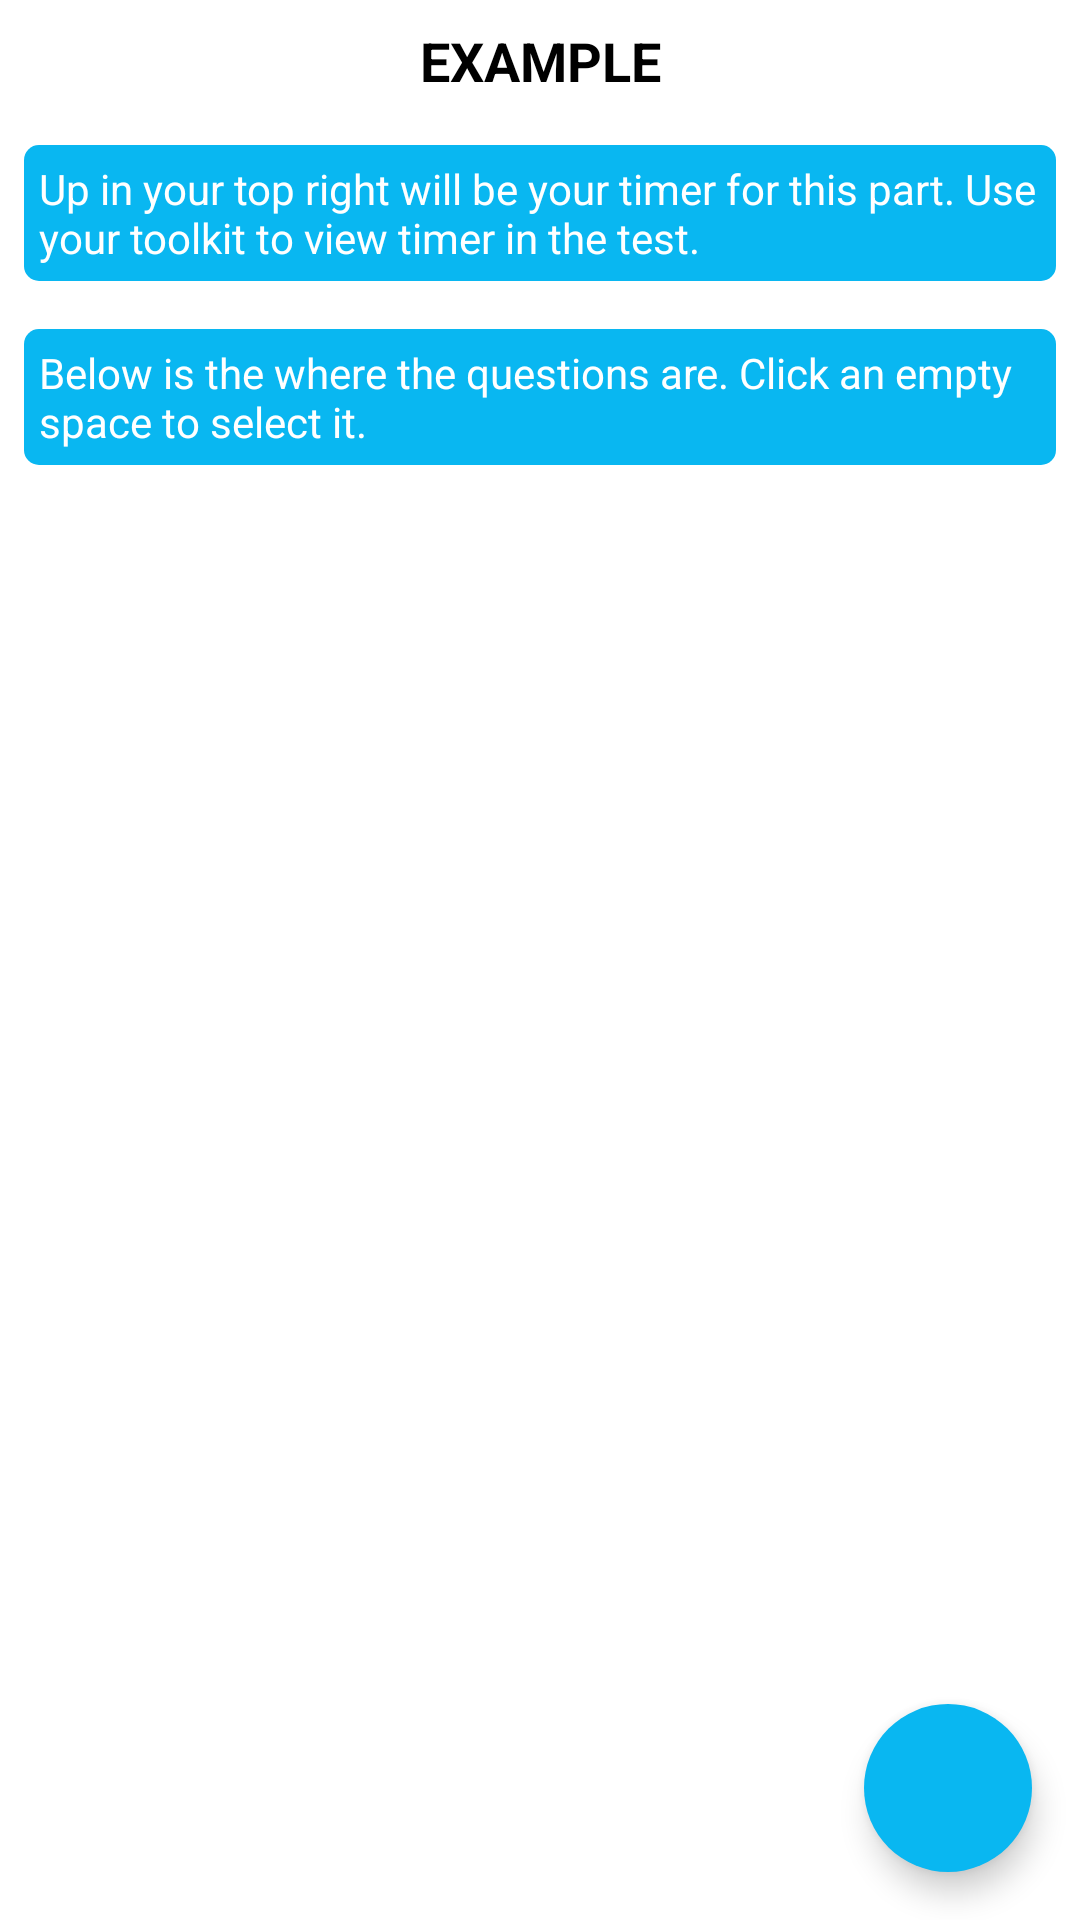

Produce the Android XML layout that renders to this screen, including the resource entries it uses.
<!-- AndroidManifest.xml: application theme AppTheme -->
<!-- res/layout/fragment_uoe_example_question.xml -->
<?xml version="1.0" encoding="utf-8"?>
<androidx.constraintlayout.widget.ConstraintLayout xmlns:android="http://schemas.android.com/apk/res/android"
    xmlns:app="http://schemas.android.com/apk/res-auto"
    xmlns:tools="http://schemas.android.com/tools"
    android:id="@+id/testing"
    android:layout_width="match_parent"
    android:layout_height="match_parent"
    android:background="@color/white"
    tools:context=".PreQuestionFragment.ExampleQuestions.UoeQuestion">


    <com.google.android.material.floatingactionbutton.FloatingActionButton
        android:id="@+id/movableFab"
        android:layout_width="wrap_content"
        android:layout_height="wrap_content"
        android:layout_margin="16dp"
        android:backgroundTint="@color/info_blue"
        app:borderWidth="0dp"
        app:layout_constraintBottom_toBottomOf="parent"
        app:layout_constraintEnd_toEndOf="parent"
        app:srcCompat="@drawable/tool_box_24dp" />

    <TextView
        android:id="@+id/textView"
        android:layout_width="0dp"
        android:layout_height="wrap_content"
        android:layout_marginStart="8dp"
        android:layout_marginTop="16dp"
        android:layout_marginEnd="8dp"
        android:background="@drawable/info_box_text_view"
        android:drawableStart="@drawable/info_icon_24dp"
        android:drawablePadding="10dp"
        android:padding="5dp"
        android:text="Up in your top right will be your timer for this part. Use your toolkit to view timer in the test."
        android:textColor="@color/white"
        app:layout_constraintEnd_toEndOf="parent"
        app:layout_constraintStart_toStartOf="parent"
        app:layout_constraintTop_toBottomOf="@+id/textView9" />


    <TextView
        android:id="@+id/textView3"
        android:layout_width="0dp"
        android:layout_height="wrap_content"
        android:layout_marginStart="8dp"
        android:layout_marginTop="16dp"
        android:layout_marginEnd="8dp"
        android:background="@drawable/info_box_text_view"
        android:drawableStart="@drawable/info_icon_24dp"
        android:drawablePadding="10dp"
        android:padding="5dp"
        android:text="Below is the where the questions are. Click an empty space to select it."
        android:textColor="@color/white"
        app:layout_constraintEnd_toEndOf="parent"
        app:layout_constraintStart_toStartOf="parent"
        app:layout_constraintTop_toBottomOf="@+id/textView" />

    <TextView
        android:id="@+id/uoe_example_body"
        android:layout_width="0dp"
        android:layout_height="wrap_content"
        android:layout_marginStart="16dp"
        android:layout_marginTop="16dp"
        android:layout_marginEnd="16dp"
        android:textSize="18sp"
        app:layout_constraintEnd_toEndOf="parent"
        app:layout_constraintHorizontal_bias="0.0"
        app:layout_constraintStart_toStartOf="parent"
        app:layout_constraintTop_toBottomOf="@+id/uoe_example_title"
        tools:text="@string/multiple_choice_cloze_example_body" />

    <TextView
        android:id="@+id/textView9"
        android:layout_width="0dp"
        android:layout_height="wrap_content"
        android:layout_marginStart="8dp"
        android:layout_marginTop="8dp"
        android:layout_marginEnd="8dp"
        android:text="EXAMPLE"
        android:textColor="#000"
        android:textAlignment="center"
        android:textSize="18sp"
        android:textStyle="bold"
        app:layout_constraintEnd_toEndOf="parent"
        app:layout_constraintHorizontal_bias="0.0"
        app:layout_constraintStart_toStartOf="parent"
        app:layout_constraintTop_toTopOf="parent" />

    <Chronometer
        android:id="@+id/chronometer"
        android:layout_width="0dp"
        android:layout_height="wrap_content"
        android:layout_margin="16dp"
        android:textSize="16sp"
        android:textStyle="bold"
        app:layout_constraintBottom_toBottomOf="@+id/textView9"
        app:layout_constraintEnd_toEndOf="parent"
        app:layout_constraintTop_toTopOf="@+id/textView9"
        tools:text="00:00" />

    <TextView
        android:id="@+id/uoe_example_title"
        android:layout_width="0dp"
        android:layout_height="29dp"
        android:layout_marginStart="16dp"
        android:layout_marginTop="16dp"
        android:layout_marginEnd="16dp"
        android:textSize="24sp"
        android:textStyle="bold"
        app:layout_constraintEnd_toEndOf="parent"
        app:layout_constraintStart_toStartOf="parent"
        app:layout_constraintTop_toBottomOf="@+id/textView3"
        tools:text="A New Partnership" />


</androidx.constraintlayout.widget.ConstraintLayout>
<!-- resources referenced by this layout -->
<resources>
  <color name="info_blue">#09b7f1</color>
  <color name="white">#ffffff</color>
  <!-- drawable info_box_text_view (drawable) -->
  <?xml version="1.0" encoding="utf-8"?>
  <shape xmlns:android="http://schemas.android.com/apk/res/android" android:shape="rectangle">
  
      <solid
          android:color="@color/info_blue"/>
  
      <corners
          android:radius="5dp"/>
  
  </shape>
  <string name="multiple_choice_cloze_example_body">In 1884, a small engineering firm was ______ in a part of Manchester. \n\n Its owner had completed only two years
      in formal education yet was still successfully running a business.
      \n\n In 103, he bought his first family car but it did meet his high expectations and, being an engineering, he could not try having a go at at improving it.</string>
  <style name="AppTheme" parent="Theme.AppCompat.Light.DarkActionBar">
          
          <item name="colorPrimary">@color/colorPrimary</item>
          <item name="colorPrimaryDark">@color/colorPrimaryDark</item>
          <item name="colorAccent">@color/colorAccent</item>
      </style>
  <color name="colorPrimary">#18da8c</color>
  <color name="colorPrimaryDark">#00574B</color>
  <color name="colorAccent">#D81B60</color>
</resources>
